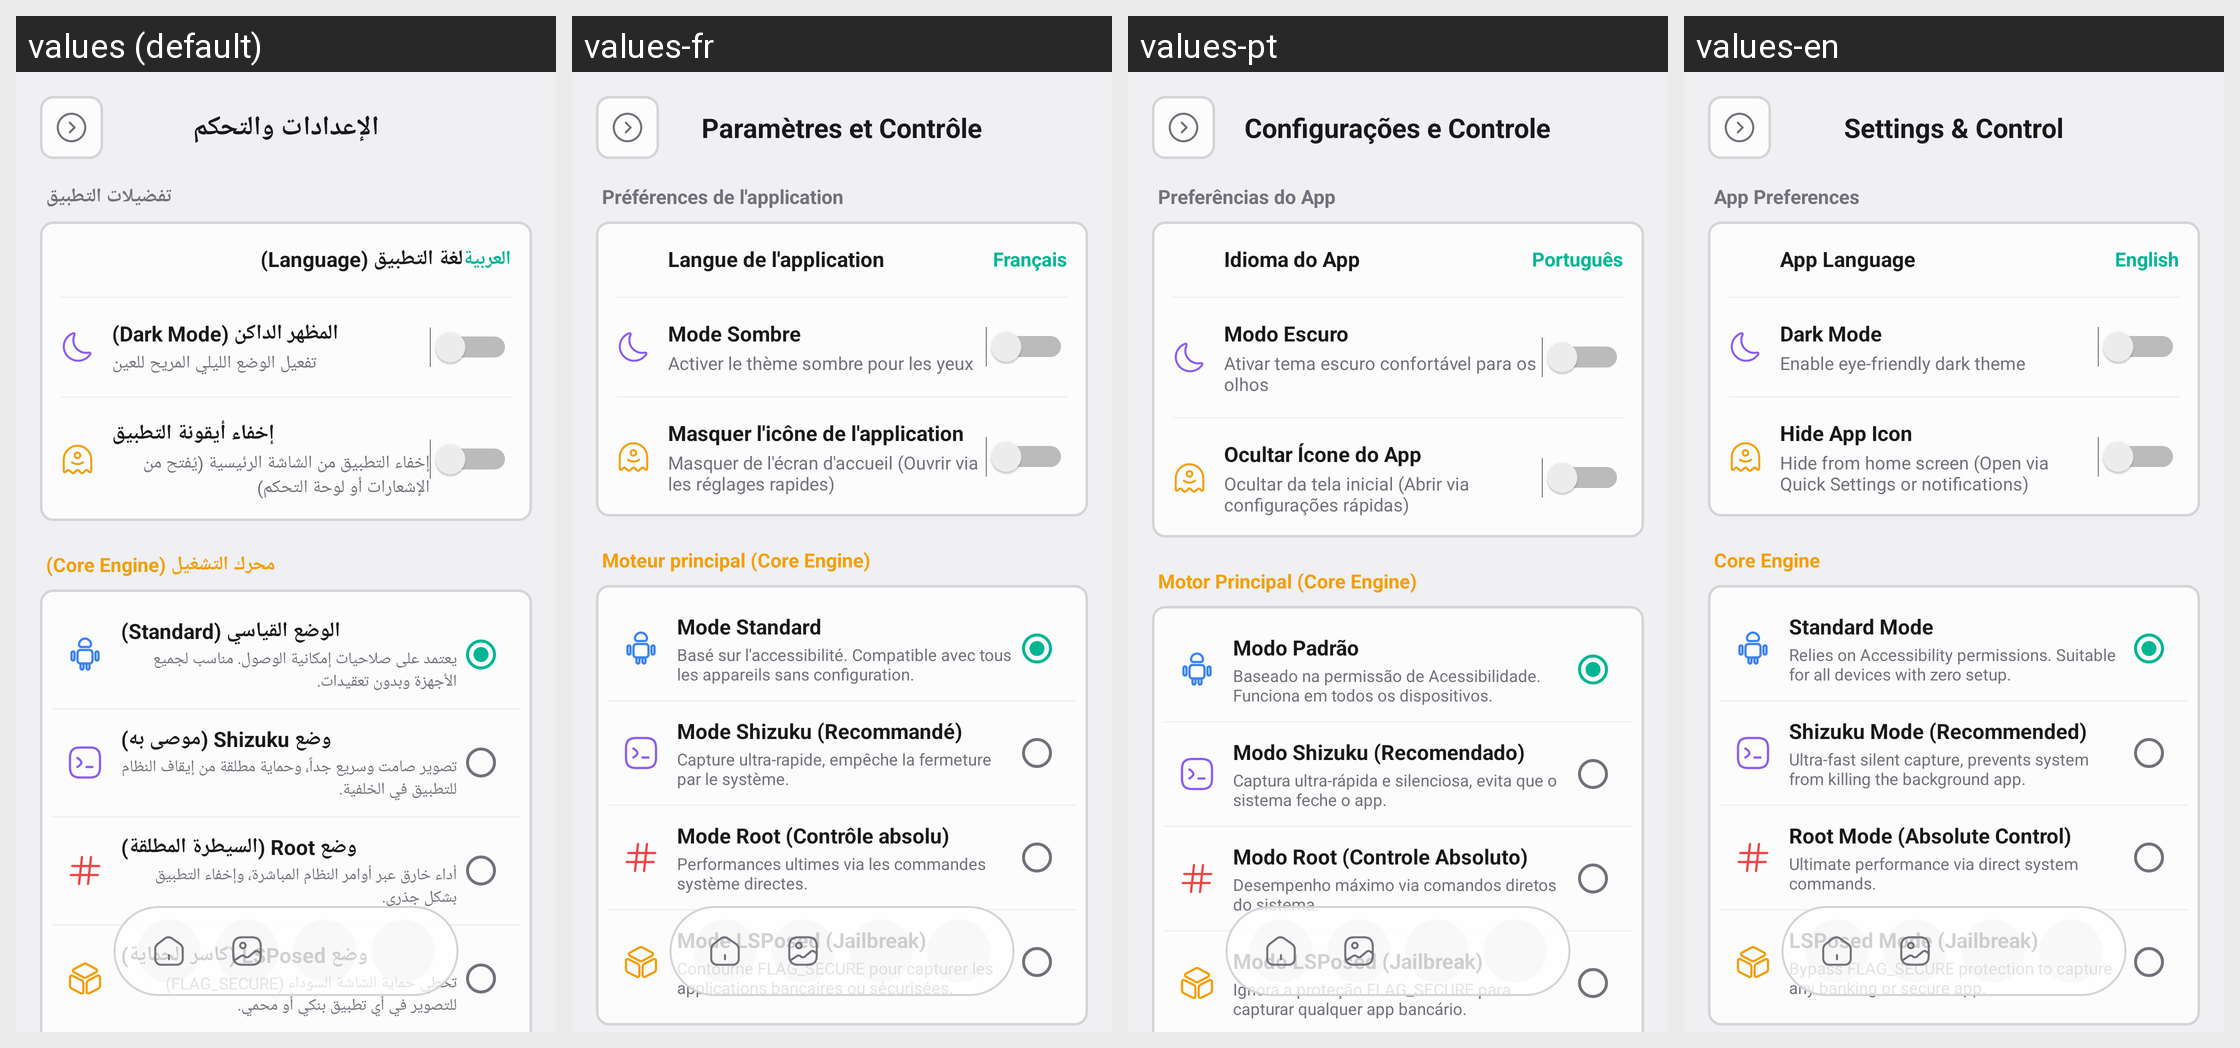

For this localized Android screen grid, give each drawn string resource with its value in every locale shown.
Android screen res/layout/activity_settings.xml rendered under 4 locales, left to right: values (default), values-fr, values-pt, values-en. Device: Nexus 5 (rendered at 1080×1920; each locale shown at half size, 540×960, under a caption strip naming it); theme Theme.DrawView.
Other locales in the repository, not shown: values-es, values-hi, values-ru, values-zh-rCN.
Strings drawn on this screen, with the default value and each locale's value (text and hints the layout hard-codes, and strings that could not be matched under every locale, appear in the picture but are not listed):

settings_title
  values: الإعدادات والتحكم
  values-fr: Paramètres et Contrôle
  values-pt: Configurações e Controle
  values-en: Settings & Control

settings_section_preferences
  values: تفضيلات التطبيق
  values-fr: Préférences de l'application
  values-pt: Preferências do App
  values-en: App Preferences

settings_language
  values: لغة التطبيق (Language)
  values-fr: Langue de l'application
  values-pt: Idioma do App
  values-en: App Language

settings_language_default
  values: العربية
  values-fr: Français
  values-pt: Português
  values-en: English

settings_dark_mode
  values: المظهر الداكن (Dark Mode)
  values-fr: Mode Sombre
  values-pt: Modo Escuro
  values-en: Dark Mode

settings_dark_mode_desc
  values: تفعيل الوضع الليلي المريح للعين
  values-fr: Activer le thème sombre pour les yeux
  values-pt: Ativar tema escuro confortável para os olhos
  values-en: Enable eye-friendly dark theme

settings_hide_icon
  values: إخفاء أيقونة التطبيق
  values-fr: Masquer l'icône de l'application
  values-pt: Ocultar Ícone do App
  values-en: Hide App Icon

settings_hide_icon_desc
  values: إخفاء التطبيق من الشاشة الرئيسية (يُفتح من الإشعارات أو لوحة التحكم)
  values-fr: Masquer de l'écran d'accueil (Ouvrir via les réglages rapides)
  values-pt: Ocultar da tela inicial (Abrir via configurações rápidas)
  values-en: Hide from home screen (Open via Quick Settings or notifications)

settings_section_engine
  values: محرك التشغيل (Core Engine)
  values-fr: Moteur principal (Core Engine)
  values-pt: Motor Principal (Core Engine)
  values-en: Core Engine

engine_standard_title
  values: الوضع القياسي (Standard)
  values-fr: Mode Standard
  values-pt: Modo Padrão
  values-en: Standard Mode

engine_standard_desc
  values: يعتمد على صلاحيات إمكانية الوصول. مناسب لجميع الأجهزة وبدون تعقيدات.
  values-fr: Basé sur l'accessibilité. Compatible avec tous les appareils sans configuration.
  values-pt: Baseado na permissão de Acessibilidade. Funciona em todos os dispositivos.
  values-en: Relies on Accessibility permissions. Suitable for all devices with zero setup.

engine_shizuku_title
  values: وضع Shizuku (موصى به)
  values-fr: Mode Shizuku (Recommandé)
  values-pt: Modo Shizuku (Recomendado)
  values-en: Shizuku Mode (Recommended)

engine_shizuku_desc
  values: تصوير صامت وسريع جداً، وحماية مطلقة من إيقاف النظام للتطبيق في الخلفية.
  values-fr: Capture ultra-rapide, empêche la fermeture par le système.
  values-pt: Captura ultra-rápida e silenciosa, evita que o sistema feche o app.
  values-en: Ultra-fast silent capture, prevents system from killing the background app.

engine_root_title
  values: وضع Root (السيطرة المطلقة)
  values-fr: Mode Root (Contrôle absolu)
  values-pt: Modo Root (Controle Absoluto)
  values-en: Root Mode (Absolute Control)

engine_root_desc
  values: أداء خارق عبر أوامر النظام المباشرة، وإخفاء التطبيق بشكل جذري.
  values-fr: Performances ultimes via les commandes système directes.
  values-pt: Desempenho máximo via comandos diretos do sistema.
  values-en: Ultimate performance via direct system commands.

engine_lsposed_title
  values: وضع LSPosed (كاسر الحماية)
  values-fr: Mode LSPosed (Jailbreak)
  values-pt: Modo LSPosed (Jailbreak)
  values-en: LSPosed Mode (Jailbreak)

engine_lsposed_desc
  values: تخطي حماية الشاشة السوداء (FLAG_SECURE) للتصوير في أي تطبيق بنكي أو محمي.
  values-fr: Contourne FLAG_SECURE pour capturer les applications bancaires ou sécurisées.
  values-pt: Ignora a proteção FLAG_SECURE para capturar qualquer app bancário.
  values-en: Bypass FLAG_SECURE protection to capture any banking or secure app.
